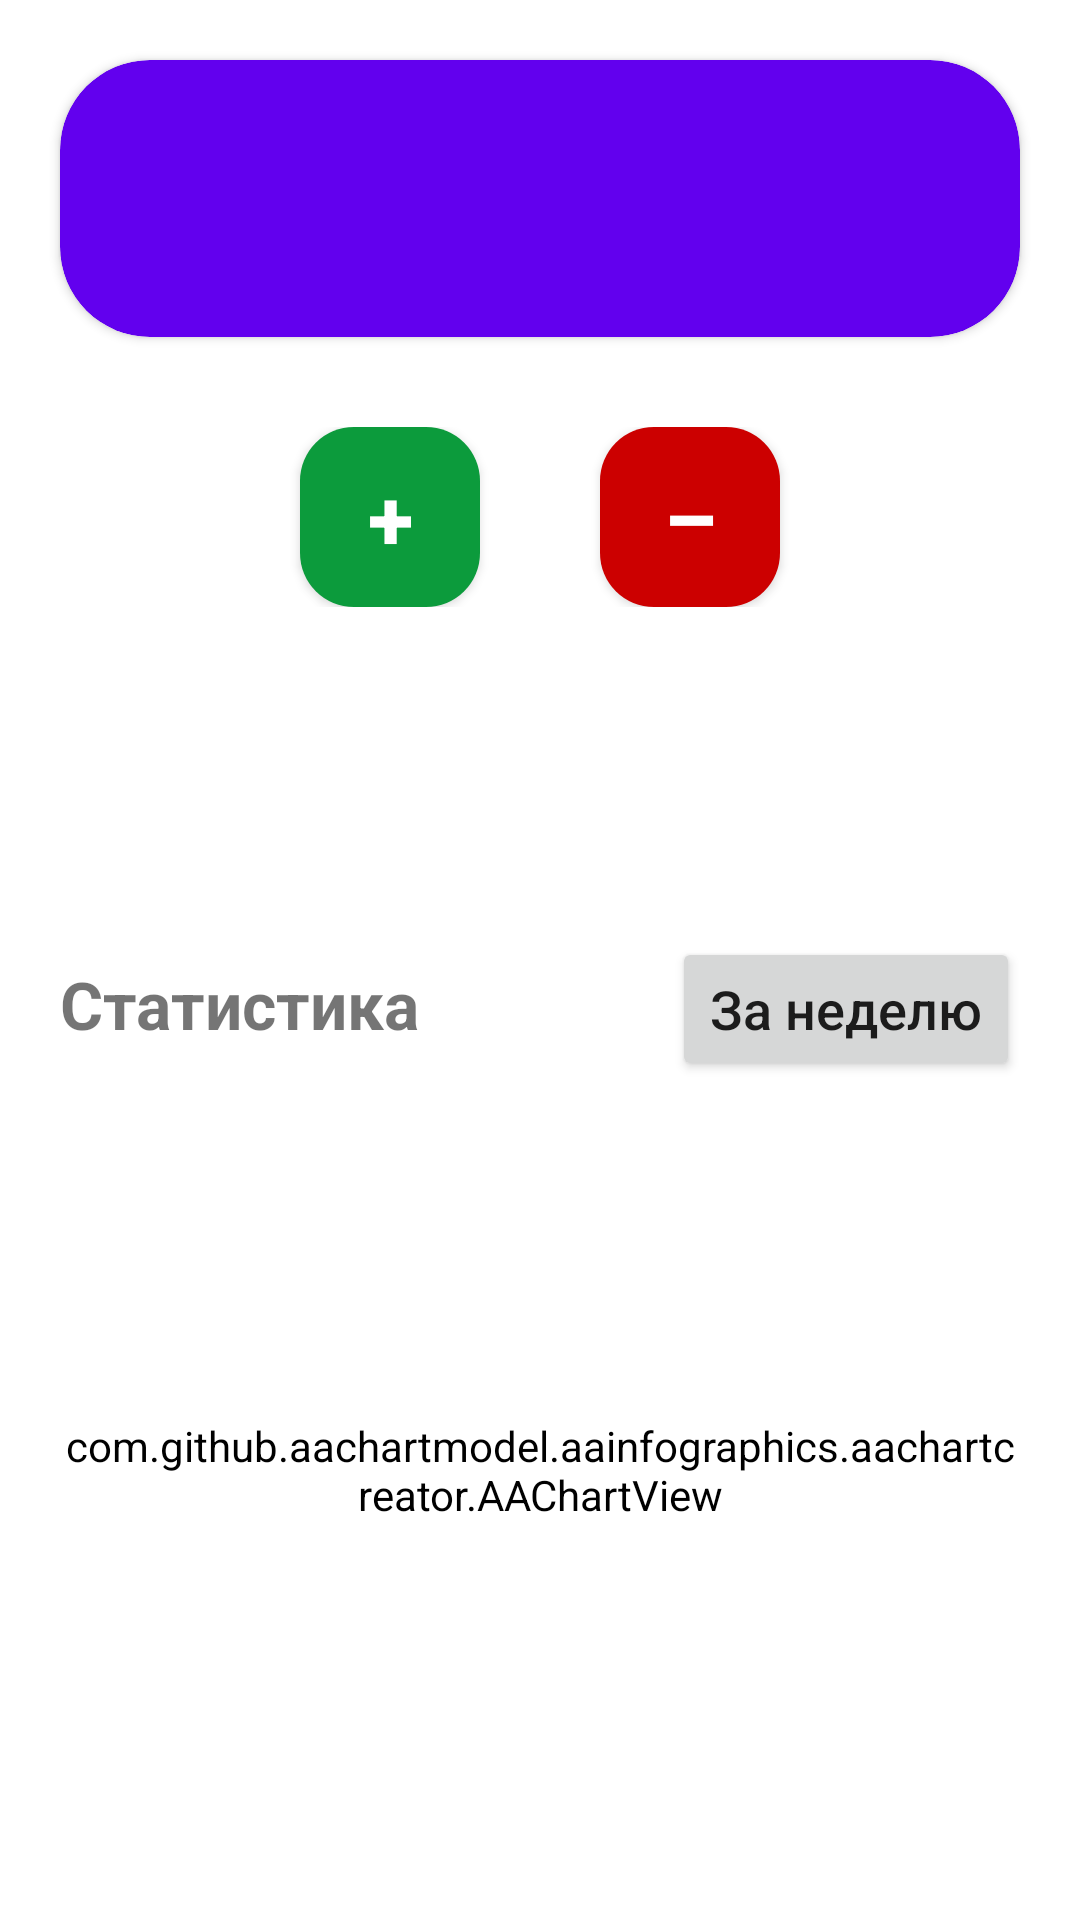

This screen was rendered from an Android layout file. Write that file and the resources it references.
<!-- AndroidManifest.xml: application theme Theme.MyHome -->
<!-- res/layout/fragment_budget.xml -->
<?xml version="1.0" encoding="utf-8"?>
<LinearLayout xmlns:android="http://schemas.android.com/apk/res/android"
    xmlns:tools="http://schemas.android.com/tools"
    android:layout_width="match_parent"
    android:layout_height="match_parent"
    xmlns:app="http://schemas.android.com/apk/res-auto"
    android:orientation="vertical"
    tools:context=".ui.other.budget.BudgetFragment">

    <androidx.cardview.widget.CardView
        android:layout_width="match_parent"
        android:layout_height="wrap_content"
        android:layout_margin="20dp"
        app:cardCornerRadius="30dp"
        app:cardBackgroundColor="?attr/colorPrimary">

        <LinearLayout
            android:layout_width="match_parent"
            android:layout_height="match_parent"
            android:layout_marginVertical="10dp"
            android:orientation="horizontal"
            app:tooltipText="@string/tooltip_budget_percent">

            <TextView
                android:id="@+id/budget_summa_tv"
                android:layout_width="0dp"
                android:layout_height="wrap_content"
                android:layout_weight="75"
                android:layout_marginVertical="20dp"
                android:layout_marginStart="20dp"
                android:textColor="@color/white"
                android:textStyle="bold"
                android:textSize="24sp" />

            <TextView
                android:id="@+id/budget_status_tv"
                android:layout_width="wrap_content"
                android:layout_height="wrap_content"
                android:layout_gravity="center"
                android:layout_marginHorizontal="20dp"
                android:textColor="@color/white"
                android:textSize="14sp"
                android:drawablePadding="5dp"
                app:drawableRightCompat="@drawable/arrow_upward" />
        </LinearLayout>
    </androidx.cardview.widget.CardView>

    <LinearLayout
        android:layout_width="wrap_content"
        android:layout_height="wrap_content"
        android:layout_gravity="center_horizontal"
        android:layout_marginHorizontal="20dp"
        android:layout_marginVertical="10dp">

        <android.widget.Button
            android:id="@+id/revenue_btn"
            android:layout_width="60dp"
            android:layout_height="60dp"
            android:layout_marginHorizontal="20dp"
            android:text="@string/action_plus_icon"
            android:textColor="@color/white"
            android:textStyle="bold"
            android:textSize="28sp"
            android:background="@drawable/rounded_button" />

        <android.widget.Button
            android:id="@+id/expense_btn"
            android:layout_width="60dp"
            android:layout_height="60dp"
            android:layout_marginHorizontal="20dp"
            android:text="@string/action_minus_icon"
            android:textColor="@color/white"
            android:textStyle="bold"
            android:textSize="28sp"
            android:backgroundTint="@android:color/holo_red_dark"
            android:background="@drawable/rounded_button" />

    </LinearLayout>

    <LinearLayout
        android:layout_width="match_parent"
        android:layout_height="match_parent"
        android:layout_marginHorizontal="20dp"
        android:layout_marginTop="100dp"
        android:layout_marginBottom="20dp"
        android:orientation="vertical">

        <LinearLayout
            android:layout_width="match_parent"
            android:layout_height="wrap_content"
            android:orientation="horizontal">

            <TextView
                android:layout_width="wrap_content"
                android:layout_height="wrap_content"
                android:layout_weight="70"
                android:textSize="22sp"
                android:textStyle="bold"
                android:text="@string/budget_statistics_title" />

            <Button
                android:id="@+id/statistics_view_btn"
                android:layout_width="wrap_content"
                android:layout_height="wrap_content"
                android:layout_weight="1"
                android:text="@string/budget_statistics_forWeek"
                android:textAllCaps="false"
                android:textSize="18sp" />

        </LinearLayout>

        <com.github.aachartmodel.aainfographics.aachartcreator.AAChartView
            android:id="@+id/statistics_chart"
            android:backgroundTint="?attr/colorOnPrimary"
            android:layout_width="match_parent"
            android:layout_height="match_parent">

        </com.github.aachartmodel.aainfographics.aachartcreator.AAChartView>

    </LinearLayout>
</LinearLayout>
<!-- resources referenced by this layout -->
<resources>
  <color name="white">#FFFFFFFF</color>
  <!-- drawable rounded_button (drawable) -->
  <?xml version="1.0" encoding="utf-8"?>
  <selector xmlns:android="http://schemas.android.com/apk/res/android">
  
      <item android:state_pressed="true">
          <shape android:shape="rectangle">
              <solid android:color="#0B8C36" />
  
              <size
                  android:width="60dp"
                  android:height="60dp" />
  
              <corners android:radius="18dp" />
          </shape>
      </item>
  
      <item android:state_focused="true">
          <shape android:shape="rectangle">
              <solid android:color="#0EAF44" />
  
              <size
                  android:width="60dp"
                  android:height="60dp" />
  
              <corners android:radius="18dp" />
          </shape>
      </item>
  
      <item>
          <shape android:shape="rectangle">
              <solid android:color="#0C9B3C" />
  
              <size
                  android:width="60dp"
                  android:height="60dp" />
  
              <corners android:radius="18dp" />
          </shape>
      </item>
  
  </selector>
  <string name="action_minus_icon">–</string>
  <string name="action_plus_icon">+</string>
  <string name="budget_statistics_forWeek">За неделю</string>
  <string name="budget_statistics_title">Статистика</string>
  <string name="tooltip_budget_percent">Отображает изменение текущего бюджета по отношению к вчерашнему</string>
  <style name="Theme.MyHome" parent="Theme.MaterialComponents.DayNight.DarkActionBar">
          
          <item name="colorPrimary">@color/purple_500</item>
          <item name="colorPrimaryVariant">@color/purple_700</item>
          <item name="colorOnPrimary">@color/white</item>
          
          <item name="colorSecondary">@color/teal_200</item>
          <item name="colorSecondaryVariant">@color/teal_700</item>
          <item name="colorOnSecondary">@color/black</item>
          
          <item name="android:statusBarColor">?attr/colorPrimaryVariant</item>
          
      </style>
  <color name="purple_500">#FF6200EE</color>
  <color name="purple_700">#FF3700B3</color>
  <color name="teal_200">#FF03DAC5</color>
  <color name="teal_700">#FF018786</color>
  <color name="black">#FF000000</color>
</resources>
